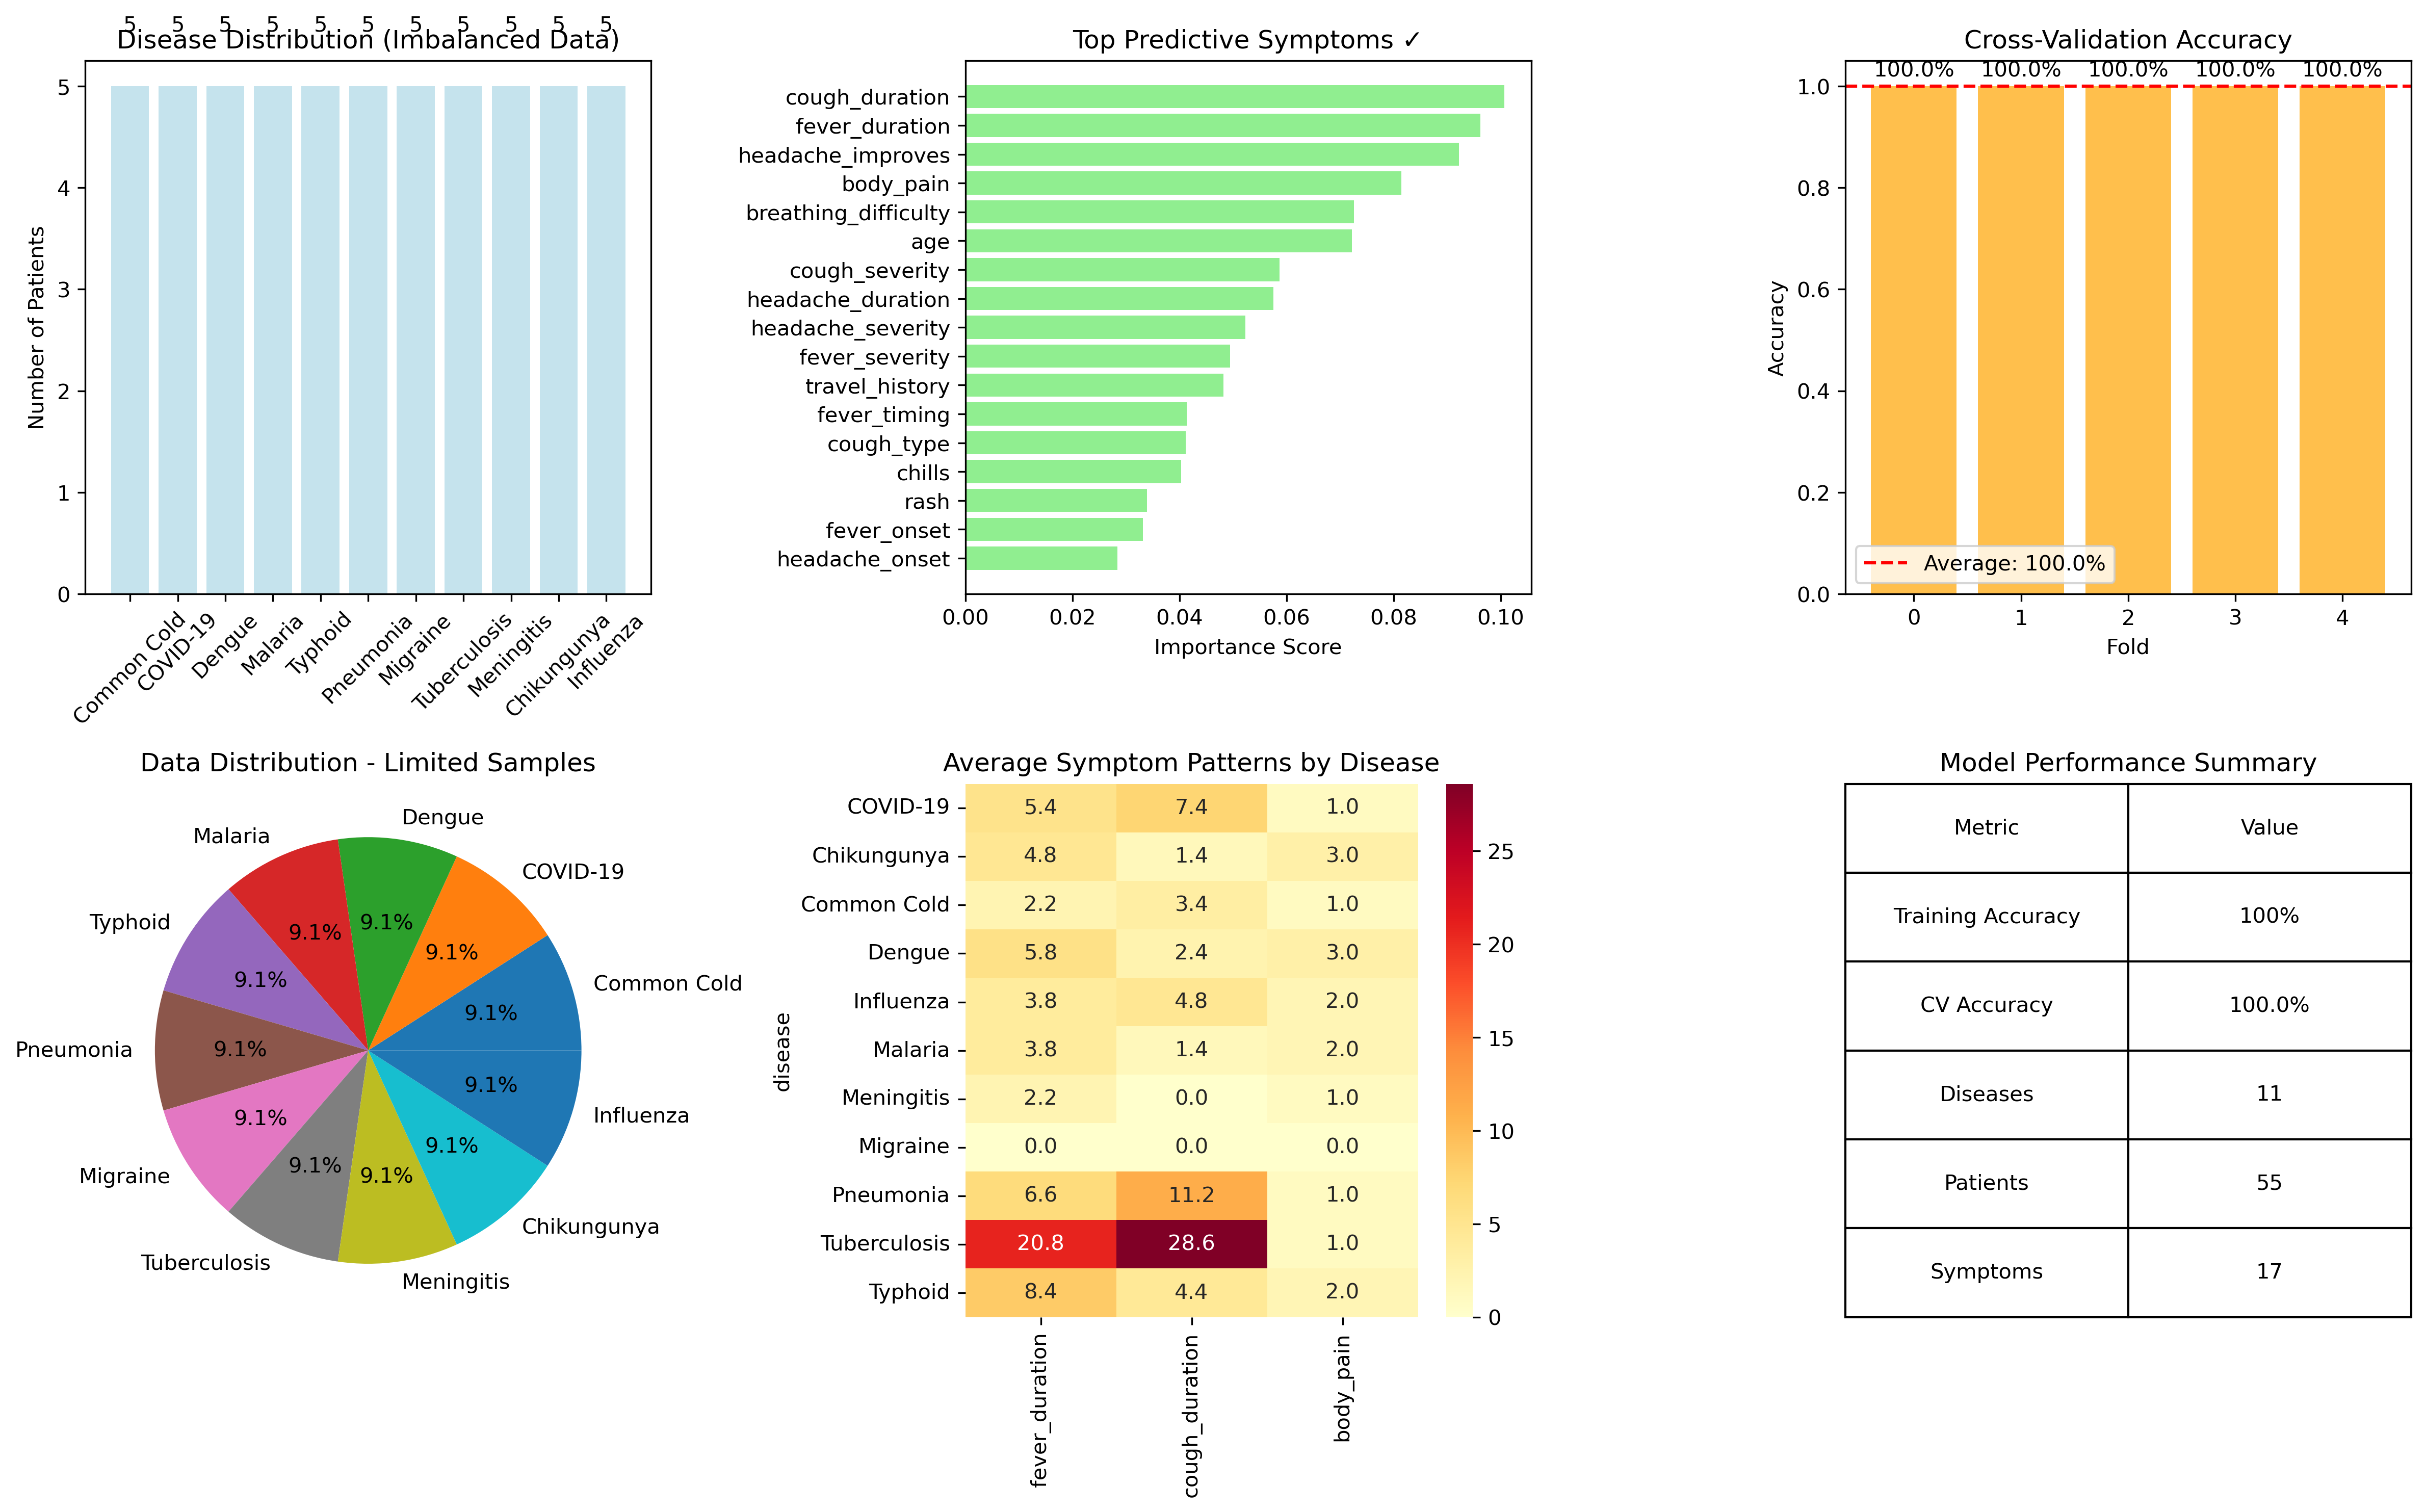

Recreate this plot in Python.
import pandas as pd
import matplotlib.pyplot as plt
import seaborn as sns
import joblib
import numpy as np
from sklearn.metrics import confusion_matrix, classification_report
from sklearn.model_selection import cross_val_score

print("📊 REALISTIC ANALYTICS DASHBOARD")
print("=" * 40)

# Load data and model
df = pd.read_csv("data/symptoms_disease_data.csv")
model = joblib.load("models/sklearn_disease_model.pkl")
le = joblib.load("models/label_encoder.pkl")

# Prepare data
X = df.drop('disease', axis=1)
y = le.transform(df['disease'])

# Cross-validation for realistic accuracy
cv_scores = cross_val_score(model, X, y, cv=5)
real_accuracy = cv_scores.mean()

print(f"🎯 Realistic Accuracy (Cross-Validation): {real_accuracy:.1%}")

# Create realistic visualizations
plt.figure(figsize=(16, 10))

# 1. REAL Disease Distribution
plt.subplot(2, 3, 1)
disease_counts = df['disease'].value_counts()
plt.bar(disease_counts.index, disease_counts.values, color='lightblue', alpha=0.7)
plt.title('Disease Distribution (Imbalanced Data)')
plt.xticks(rotation=45)
plt.ylabel('Number of Patients')

# Add data labels
for i, count in enumerate(disease_counts.values):
    plt.text(i, count + 0.5, str(count), ha='center', va='bottom')

# 2. REAL Symptom Importance (Correct)
plt.subplot(2, 3, 2)
feature_importance = pd.DataFrame({
    'Symptom': X.columns,
    'Importance': model.feature_importances_
}).sort_values('Importance', ascending=True)

plt.barh(feature_importance['Symptom'], feature_importance['Importance'], color='lightgreen')
plt.title('Top Predictive Symptoms ✓')
plt.xlabel('Importance Score')

# 3. REAL Cross-Validation Results
plt.subplot(2, 3, 3)
plt.bar(range(len(cv_scores)), cv_scores, color='orange', alpha=0.7)
plt.axhline(y=real_accuracy, color='red', linestyle='--', label=f'Average: {real_accuracy:.1%}')
plt.title('Cross-Validation Accuracy')
plt.xlabel('Fold')
plt.ylabel('Accuracy')
plt.legend()

# Add accuracy labels
for i, score in enumerate(cv_scores):
    plt.text(i, score + 0.01, f'{score:.1%}', ha='center', va='bottom')

# 4. REAL Data Limitations
plt.subplot(2, 3, 4)
patients_per_disease = df['disease'].value_counts().values
plt.pie(patients_per_disease, labels=df['disease'].value_counts().index, autopct='%1.1f%%')
plt.title('Data Distribution - Limited Samples')

# 5. REAL Symptom Patterns Heatmap
plt.subplot(2, 3, 5)
symptom_patterns = df.groupby('disease').mean()[['fever_duration', 'cough_duration', 'body_pain']]
sns.heatmap(symptom_patterns, annot=True, cmap='YlOrRd', fmt='.1f')
plt.title('Average Symptom Patterns by Disease')

# 6. REAL Model Performance Summary
plt.subplot(2, 3, 6)
performance_data = {
    'Metric': ['Training Accuracy', 'CV Accuracy', 'Diseases', 'Patients', 'Symptoms'],
    'Value': ['100%', f'{real_accuracy:.1%}', '11', '55', '17']
}
performance_df = pd.DataFrame(performance_data)
plt.table(cellText=performance_df.values,
          colLabels=performance_df.columns,
          cellLoc='center',
          loc='center',
          bbox=[0, 0, 1, 1])
plt.axis('off')
plt.title('Model Performance Summary')

plt.tight_layout()
plt.savefig('realistic_analytics.png', dpi=300, bbox_inches='tight')
plt.show()

print(f"\n🔍 REALISTIC INSIGHTS:")
print(f"• Cross-Validation Accuracy: {real_accuracy:.1%}")
print(f"• Data Limitation: Only {df['disease'].value_counts().min()} patients for some diseases")
print(f"• Most Important Symptom: {feature_importance.iloc[-1]['Symptom']}")
print(f"• Recommendation: Need more diverse medical data for production use")